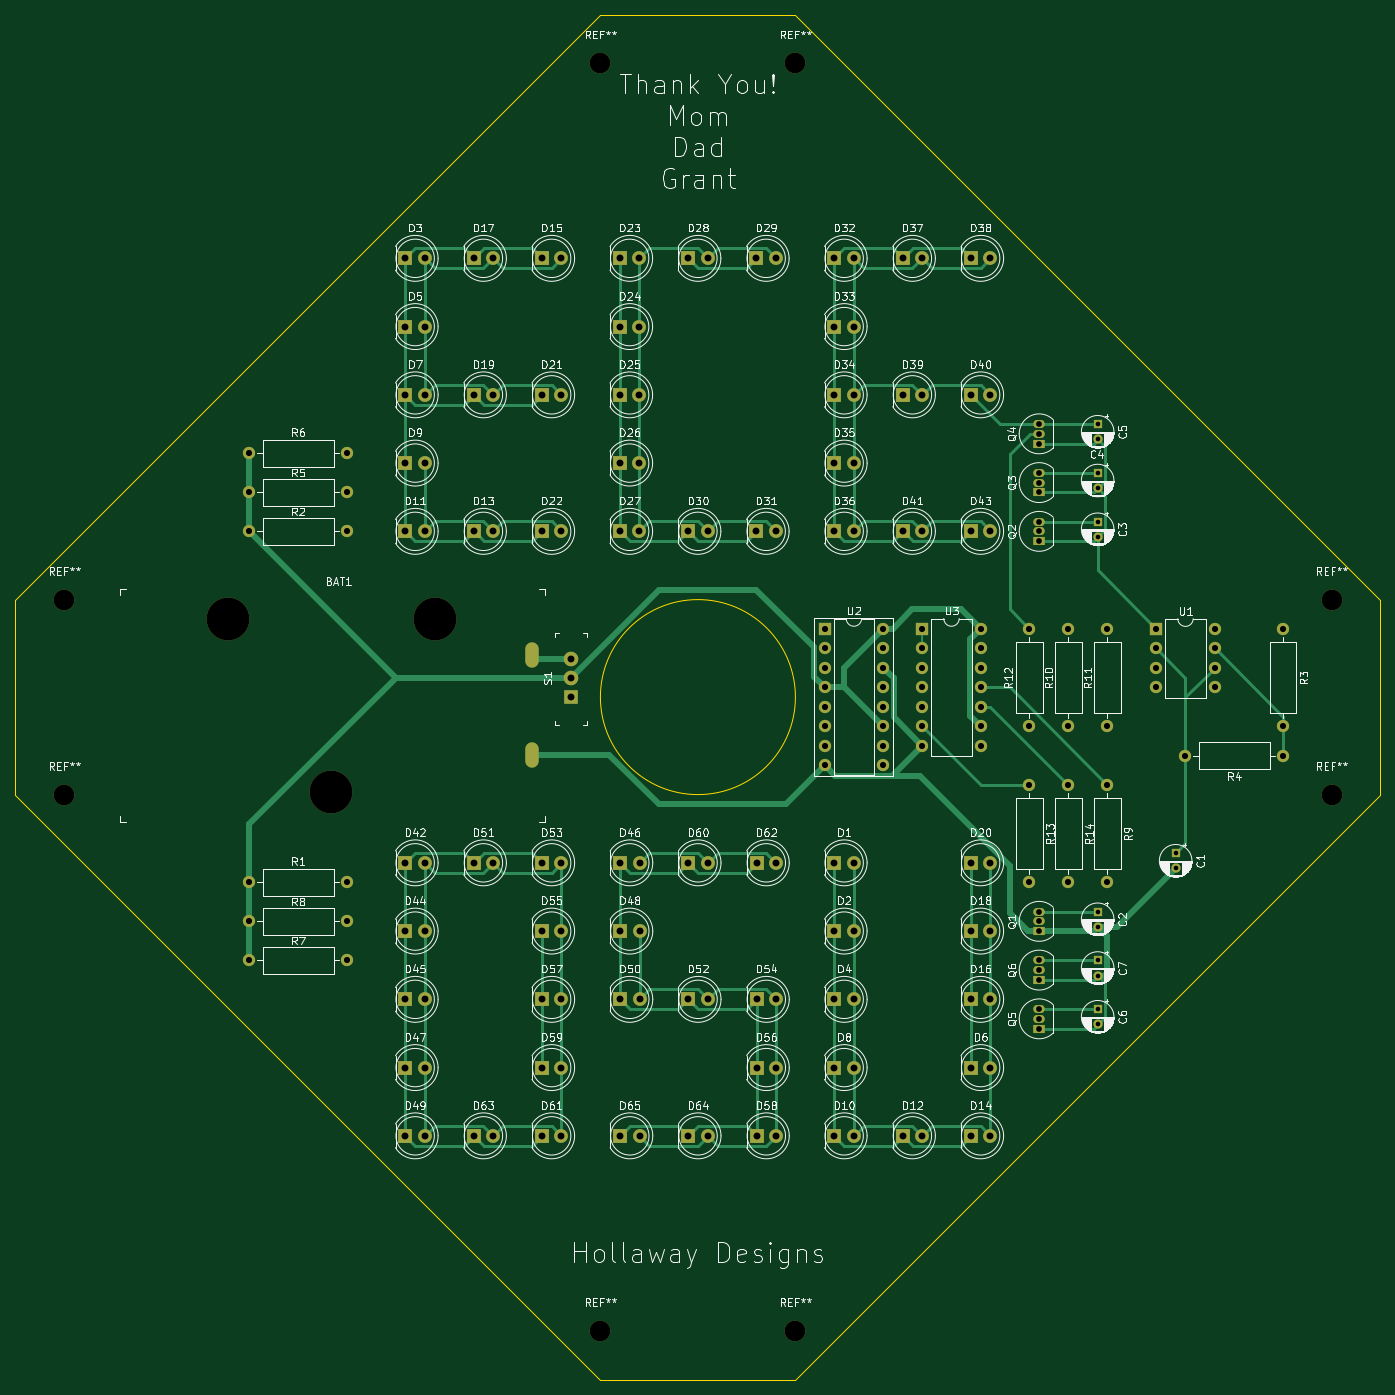
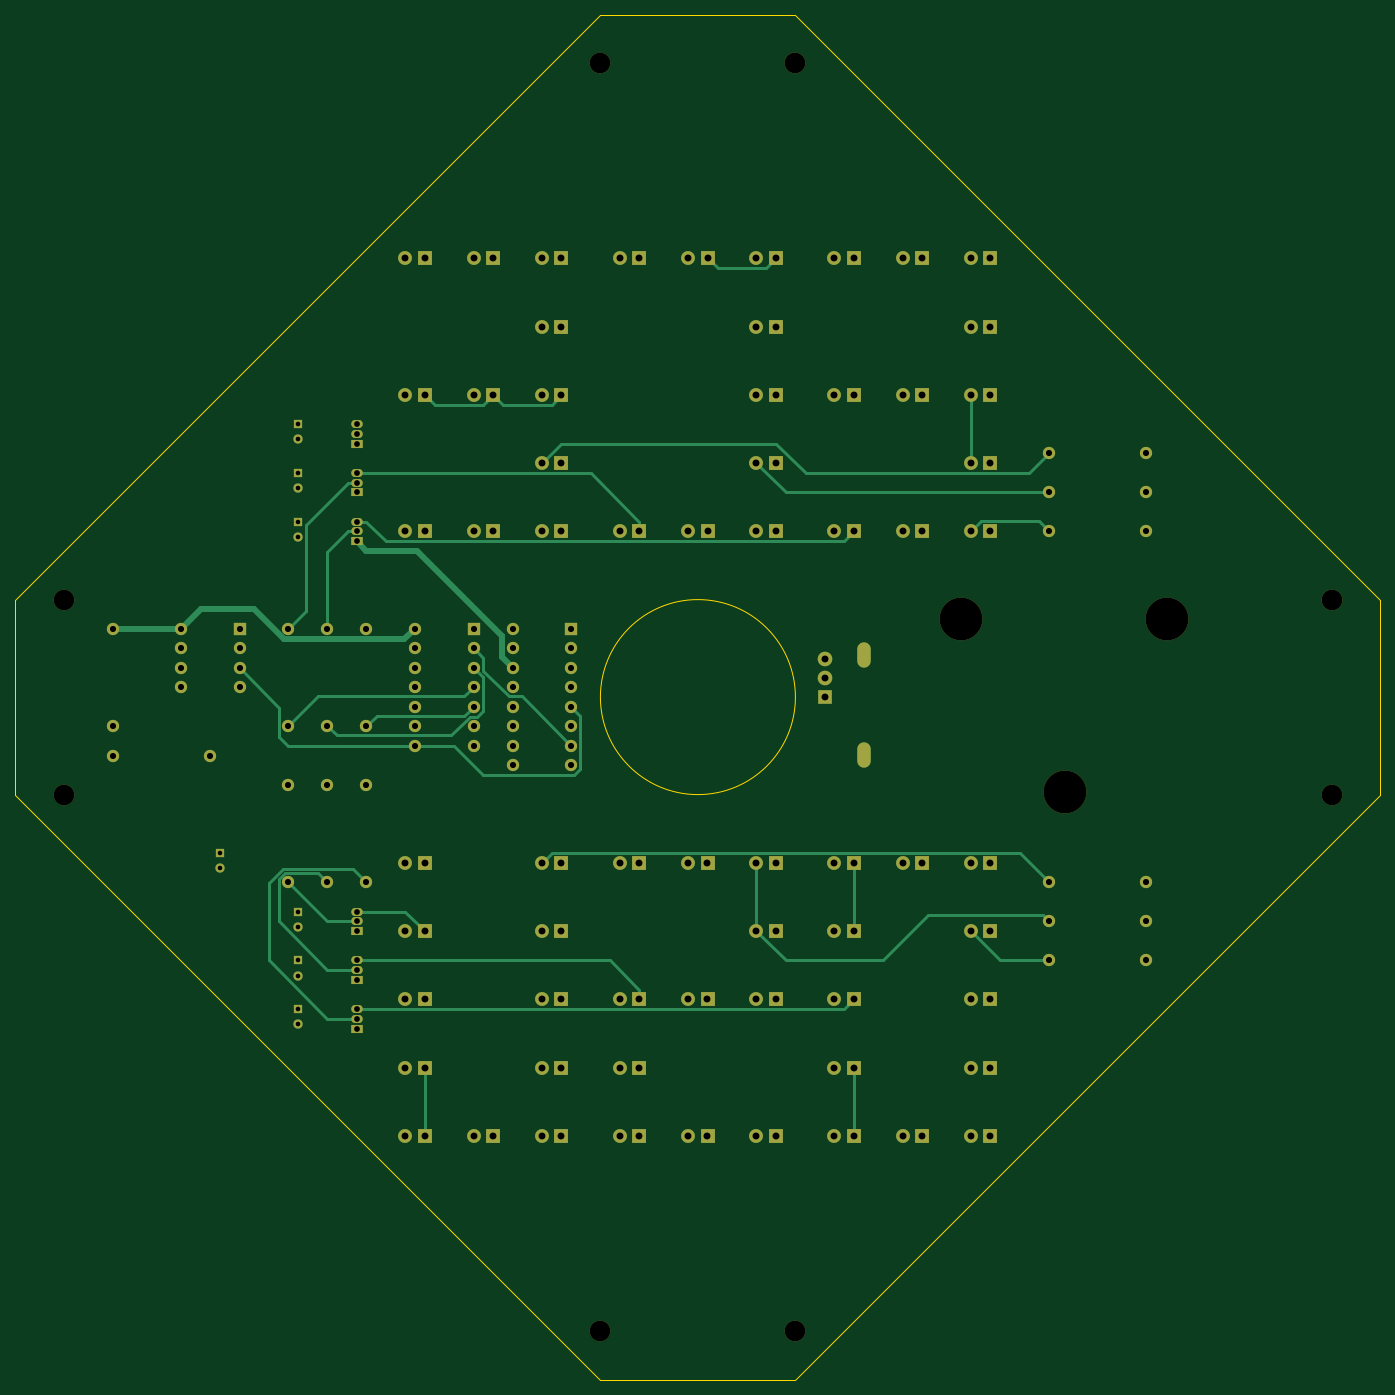
Circuit board: 11 layer files. Board 177.8 x 177.8 mm.
- bottom_copper: Grad_Cap_v2-B_Cu.gbl (24870 bytes)
- bottom_mask: Grad_Cap_v2-B_Mask.gbs (10649 bytes)
- paste: Grad_Cap_v2-B_Paste.gbp (472 bytes)
- bottom_silk: Grad_Cap_v2-B_Silkscreen.gbo (473 bytes)
- outline: Grad_Cap_v2-Edge_Cuts.gm1 (1088 bytes)
- top_copper: Grad_Cap_v2-F_Cu.gtl (35838 bytes)
- top_mask: Grad_Cap_v2-F_Mask.gts (10649 bytes)
- paste: Grad_Cap_v2-F_Paste.gtp (472 bytes)
- top_silk: Grad_Cap_v2-F_Silkscreen.gto (176380 bytes)
- drill: Grad_Cap_v2-NPTH.drl (560 bytes)
- drill: Grad_Cap_v2-PTH.drl (3671 bytes)

=== bottom_copper: Grad_Cap_v2-B_Cu.gbl (24870 bytes, source omitted) ===
=== bottom_mask: Grad_Cap_v2-B_Mask.gbs (10649 bytes, source omitted) ===
=== paste: Grad_Cap_v2-B_Paste.gbp ===
%TF.GenerationSoftware,KiCad,Pcbnew,(6.0.2)*%
%TF.CreationDate,2022-04-07T11:24:37-04:00*%
%TF.ProjectId,Grad_Cap_v2,47726164-5f43-4617-905f-76322e6b6963,v01*%
%TF.SameCoordinates,Original*%
%TF.FileFunction,Paste,Bot*%
%TF.FilePolarity,Positive*%
%FSLAX46Y46*%
G04 Gerber Fmt 4.6, Leading zero omitted, Abs format (unit mm)*
G04 Created by KiCad (PCBNEW (6.0.2)) date 2022-04-07 11:24:37*
%MOMM*%
%LPD*%
G01*
G04 APERTURE LIST*
G04 APERTURE END LIST*
M02*

=== bottom_silk: Grad_Cap_v2-B_Silkscreen.gbo ===
%TF.GenerationSoftware,KiCad,Pcbnew,(6.0.2)*%
%TF.CreationDate,2022-04-07T11:24:37-04:00*%
%TF.ProjectId,Grad_Cap_v2,47726164-5f43-4617-905f-76322e6b6963,v01*%
%TF.SameCoordinates,Original*%
%TF.FileFunction,Legend,Bot*%
%TF.FilePolarity,Positive*%
%FSLAX46Y46*%
G04 Gerber Fmt 4.6, Leading zero omitted, Abs format (unit mm)*
G04 Created by KiCad (PCBNEW (6.0.2)) date 2022-04-07 11:24:37*
%MOMM*%
%LPD*%
G01*
G04 APERTURE LIST*
G04 APERTURE END LIST*
M02*

=== outline: Grad_Cap_v2-Edge_Cuts.gm1 ===
%TF.GenerationSoftware,KiCad,Pcbnew,(6.0.2)*%
%TF.CreationDate,2022-04-07T11:24:37-04:00*%
%TF.ProjectId,Grad_Cap_v2,47726164-5f43-4617-905f-76322e6b6963,v01*%
%TF.SameCoordinates,Original*%
%TF.FileFunction,Profile,NP*%
%FSLAX46Y46*%
G04 Gerber Fmt 4.6, Leading zero omitted, Abs format (unit mm)*
G04 Created by KiCad (PCBNEW (6.0.2)) date 2022-04-07 11:24:37*
%MOMM*%
%LPD*%
G01*
G04 APERTURE LIST*
%TA.AperFunction,Profile*%
%ADD10C,0.025400*%
%TD*%
%TA.AperFunction,Profile*%
%ADD11C,0.100000*%
%TD*%
G04 APERTURE END LIST*
D10*
X165100000Y-93980000D02*
G75*
G03*
X165100000Y-93980000I-12700000J0D01*
G01*
X63500000Y-81280000D02*
X139700000Y-5080000D01*
D11*
X139700000Y-182880000D02*
X165100000Y-182880000D01*
D10*
X241300000Y-106680000D02*
X165100000Y-182880000D01*
X139700000Y-182880000D02*
X63500000Y-106680000D01*
D11*
X63500000Y-81280000D02*
X63500000Y-106680000D01*
X241300000Y-106680000D02*
X241300000Y-81280000D01*
D10*
X165100000Y-5080000D02*
X241300000Y-81280000D01*
D11*
X165100000Y-5080000D02*
X139700000Y-5080000D01*
M02*

=== top_copper: Grad_Cap_v2-F_Cu.gtl (35838 bytes, source omitted) ===
=== top_mask: Grad_Cap_v2-F_Mask.gts (10649 bytes, source omitted) ===
=== paste: Grad_Cap_v2-F_Paste.gtp ===
%TF.GenerationSoftware,KiCad,Pcbnew,(6.0.2)*%
%TF.CreationDate,2022-04-07T11:24:37-04:00*%
%TF.ProjectId,Grad_Cap_v2,47726164-5f43-4617-905f-76322e6b6963,v01*%
%TF.SameCoordinates,Original*%
%TF.FileFunction,Paste,Top*%
%TF.FilePolarity,Positive*%
%FSLAX46Y46*%
G04 Gerber Fmt 4.6, Leading zero omitted, Abs format (unit mm)*
G04 Created by KiCad (PCBNEW (6.0.2)) date 2022-04-07 11:24:37*
%MOMM*%
%LPD*%
G01*
G04 APERTURE LIST*
G04 APERTURE END LIST*
M02*

=== top_silk: Grad_Cap_v2-F_Silkscreen.gto (176380 bytes, source omitted) ===
=== drill: Grad_Cap_v2-NPTH.drl ===
M48
; DRILL file {KiCad (6.0.2)} date Thu Apr  7 11:24:44 2022
; FORMAT={-:-/ absolute / inch / decimal}
; #@! TF.CreationDate,2022-04-07T11:24:44-04:00
; #@! TF.GenerationSoftware,Kicad,Pcbnew,(6.0.2)
; #@! TF.FileFunction,NonPlated,1,2,NPTH
FMAT,2
INCH
; #@! TA.AperFunction,NonPlated,NPTH,ComponentDrill
T1C0.1063
; #@! TA.AperFunction,NonPlated,NPTH,ComponentDrill
T2C0.2193
%
G90
G05
T1
X2.75Y-3.2
X2.75Y-4.2
X5.5Y-0.45
X5.5Y-6.95
X6.5Y-0.45
X6.5Y-6.95
X9.25Y-3.2
X9.25Y-4.2
T2
X3.5921Y-3.3
X4.1189Y-4.1858
X4.65Y-3.3
T0
M30

=== drill: Grad_Cap_v2-PTH.drl ===
M48
; DRILL file {KiCad (6.0.2)} date Thu Apr  7 11:24:44 2022
; FORMAT={-:-/ absolute / inch / decimal}
; #@! TF.CreationDate,2022-04-07T11:24:44-04:00
; #@! TF.GenerationSoftware,Kicad,Pcbnew,(6.0.2)
; #@! TF.FileFunction,Plated,1,2,PTH
FMAT,2
INCH
; #@! TA.AperFunction,Plated,PTH,ComponentDrill
T1C0.0236
; #@! TA.AperFunction,Plated,PTH,ComponentDrill
T2C0.0295
; #@! TA.AperFunction,Plated,PTH,ComponentDrill
T3C0.0315
; #@! TA.AperFunction,Plated,PTH,ComponentDrill
T4C0.0354
%
G90
G05
T1
X8.05Y-2.3
X8.05Y-2.3787
X8.05Y-2.55
X8.05Y-2.6287
X8.05Y-2.8
X8.05Y-2.8787
X8.05Y-4.8
X8.05Y-4.8787
X8.05Y-5.05
X8.05Y-5.1287
X8.05Y-5.3
X8.05Y-5.3787
X8.45Y-4.5
X8.45Y-4.5787
T2
X7.75Y-2.3
X7.75Y-2.35
X7.75Y-2.4
X7.75Y-2.55
X7.75Y-2.6
X7.75Y-2.65
X7.75Y-2.8
X7.75Y-2.85
X7.75Y-2.9
X7.75Y-4.8
X7.75Y-4.85
X7.75Y-4.9
X7.75Y-5.05
X7.75Y-5.1
X7.75Y-5.15
X7.75Y-5.3
X7.75Y-5.35
X7.75Y-5.4
T3
X3.7Y-2.45
X3.7Y-2.65
X3.7Y-2.85
X3.7Y-4.65
X3.7Y-4.85
X3.7Y-5.05
X4.2Y-2.45
X4.2Y-2.65
X4.2Y-2.85
X4.2Y-4.65
X4.2Y-4.85
X4.2Y-5.05
X6.65Y-3.3496
X6.65Y-3.4496
X6.65Y-3.5496
X6.65Y-3.6496
X6.65Y-3.7496
X6.65Y-3.8496
X6.65Y-3.9496
X6.65Y-4.0496
X6.95Y-3.3496
X6.95Y-3.4496
X6.95Y-3.5496
X6.95Y-3.6496
X6.95Y-3.7496
X6.95Y-3.8496
X6.95Y-3.9496
X6.95Y-4.0496
X7.1504Y-3.3496
X7.1504Y-3.4496
X7.1504Y-3.5496
X7.1504Y-3.6496
X7.1504Y-3.7496
X7.1504Y-3.8496
X7.1504Y-3.9496
X7.4504Y-3.3496
X7.4504Y-3.4496
X7.4504Y-3.5496
X7.4504Y-3.6496
X7.4504Y-3.7496
X7.4504Y-3.8496
X7.4504Y-3.9496
X7.7Y-3.35
X7.7Y-3.85
X7.7Y-4.15
X7.7Y-4.65
X7.9Y-3.35
X7.9Y-3.85
X7.9Y-4.15
X7.9Y-4.65
X8.1Y-3.35
X8.1Y-3.85
X8.1Y-4.15
X8.1Y-4.65
X8.3504Y-3.3504
X8.3504Y-3.4504
X8.3504Y-3.5504
X8.3504Y-3.6504
X8.5Y-4.0
X8.6504Y-3.3504
X8.6504Y-3.4504
X8.6504Y-3.5504
X8.6504Y-3.6504
X9.0Y-3.35
X9.0Y-3.85
X9.0Y-4.0
T4
X4.5Y-1.45
X4.5Y-1.8
X4.5Y-2.15
X4.5Y-2.5
X4.5Y-2.85
X4.5Y-4.55
X4.5Y-4.9
X4.5Y-5.25
X4.5Y-5.6
X4.5Y-5.95
X4.6Y-1.45
X4.6Y-1.8
X4.6Y-2.15
X4.6Y-2.5
X4.6Y-2.85
X4.6Y-4.55
X4.6Y-4.9
X4.6Y-5.25
X4.6Y-5.6
X4.6Y-5.95
X4.85Y-1.45
X4.85Y-2.15
X4.85Y-2.85
X4.85Y-4.55
X4.85Y-5.95
X4.95Y-1.45
X4.95Y-2.15
X4.95Y-2.85
X4.95Y-4.55
X4.95Y-5.95
X5.2Y-1.45
X5.2Y-2.15
X5.2Y-2.85
X5.2Y-4.55
X5.2Y-4.9
X5.2Y-5.25
X5.2Y-5.6
X5.2Y-5.95
X5.3Y-1.45
X5.3Y-2.15
X5.3Y-2.85
X5.3Y-4.55
X5.3Y-4.9
X5.3Y-5.25
X5.3Y-5.6
X5.3Y-5.95
X5.35Y-3.5031
X5.35Y-3.6016
X5.35Y-3.7
X5.6Y-1.45
X5.6Y-1.8
X5.6Y-2.15
X5.6Y-2.5
X5.6Y-2.85
X5.6008Y-4.55
X5.6008Y-4.9
X5.6008Y-5.25
X5.6008Y-5.95
X5.7Y-1.45
X5.7Y-1.8
X5.7Y-2.15
X5.7Y-2.5
X5.7Y-2.85
X5.7008Y-4.55
X5.7008Y-4.9
X5.7008Y-5.25
X5.7008Y-5.95
X5.95Y-1.45
X5.95Y-2.85
X5.9508Y-4.55
X5.9508Y-5.25
X5.9508Y-5.95
X6.05Y-1.45
X6.05Y-2.85
X6.0508Y-4.55
X6.0508Y-5.25
X6.0508Y-5.95
X6.3Y-1.45
X6.3Y-2.85
X6.3008Y-4.55
X6.3008Y-5.25
X6.3008Y-5.6
X6.3008Y-5.95
X6.4Y-1.45
X6.4Y-2.85
X6.4008Y-4.55
X6.4008Y-5.25
X6.4008Y-5.6
X6.4008Y-5.95
X6.7Y-1.45
X6.7Y-1.8
X6.7Y-2.15
X6.7Y-2.5
X6.7Y-2.85
X6.7Y-4.55
X6.7Y-4.9
X6.7Y-5.25
X6.7Y-5.6
X6.7Y-5.95
X6.8Y-1.45
X6.8Y-1.8
X6.8Y-2.15
X6.8Y-2.5
X6.8Y-2.85
X6.8Y-4.55
X6.8Y-4.9
X6.8Y-5.25
X6.8Y-5.6
X6.8Y-5.95
X7.05Y-1.45
X7.05Y-2.15
X7.05Y-2.85
X7.05Y-5.95
X7.15Y-1.45
X7.15Y-2.15
X7.15Y-2.85
X7.15Y-5.95
X7.4Y-1.45
X7.4Y-2.15
X7.4Y-2.85
X7.4Y-4.55
X7.4Y-4.9
X7.4Y-5.25
X7.4Y-5.6
X7.4Y-5.95
X7.5Y-1.45
X7.5Y-2.15
X7.5Y-2.85
X7.5Y-4.55
X7.5Y-4.9
X7.5Y-5.25
X7.5Y-5.6
X7.5Y-5.95
T2
G00X5.1469Y-3.4561
M15
G01X5.1469Y-3.5171
M16
G05
G00X5.1469Y-3.9659
M15
G01X5.1469Y-4.027
M16
G05
T0
M30

